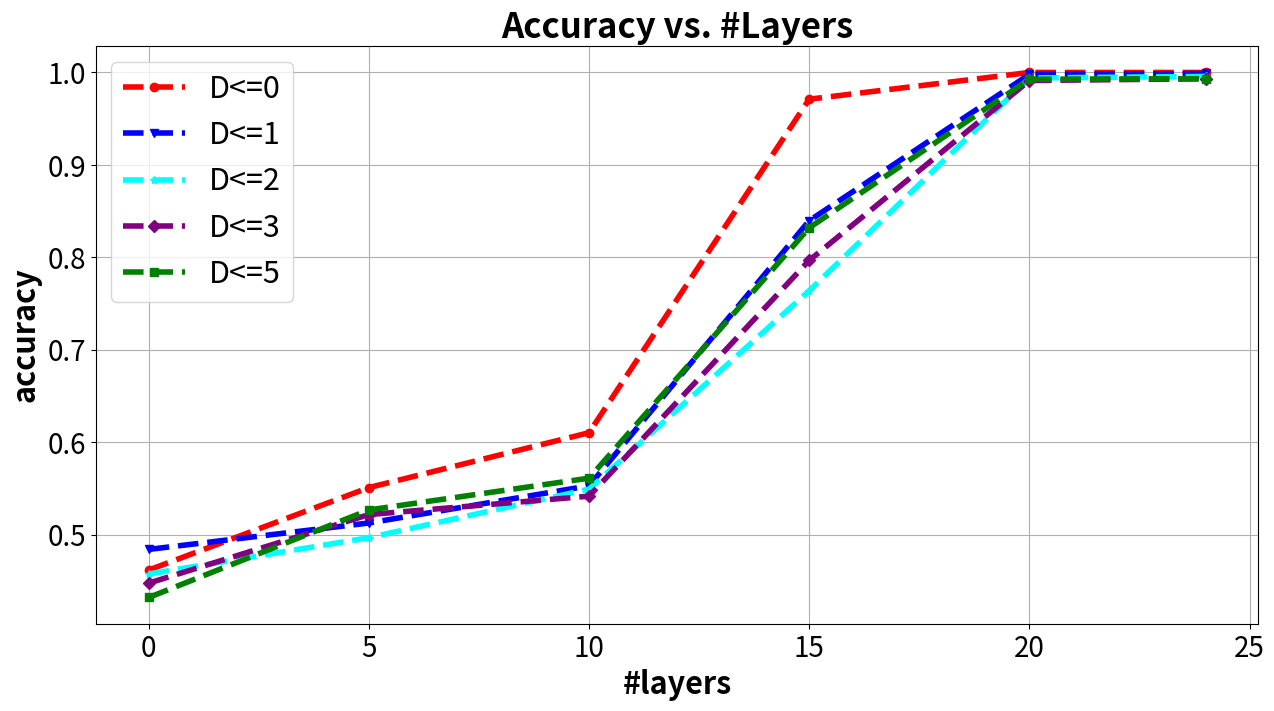

This chart was generated by the following Python code:
import csv
import sys
import matplotlib.pyplot as plt
import matplotlib as mpl
import numpy as np

mpl.rcParams['xtick.labelsize'] =20 
mpl.rcParams['ytick.labelsize'] =20 
xs = [0, 5, 10, 15, 20, 24]
d0 = [0.4617, 0.5509, 0.6103, 0.9711, 1, 1]
d1 = [0.484, 0.5126, 0.5528, 0.8397, 0.9979, 0.9989]
d2 = [0.4574, 0.4967, 0.5492, 0.7639, 0.9941, 0.9957]
d3 = [0.4475, 0.5217, 0.5416, 0.7967, 0.9913, 0.9932]
d5 = [0.432, 0.5267, 0.5611, 0.832, 0.9927, 0.9933]
fig, ax = plt.subplots(1, 1, figsize=(15,7.5))
ax.plot(xs, d0, linestyle='--', color='red', label='D<=0', marker='o', linewidth=4)
ax.plot(xs, d1, linestyle='--', color='blue', label='D<=1', marker='v', linewidth=4)
ax.plot(xs, d2, linestyle='--', color='cyan', label='D<=2', marker='*', linewidth=4)
ax.plot(xs, d3, linestyle='--', color='purple', label='D<=3', marker='D', linewidth=4)
ax.plot(xs, d5, linestyle='--', color='green', label='D<=5', marker='s', linewidth=4)

ax.set_ylabel('accuracy', fontweight="bold", fontsize=22)
ax.set_xlabel('#layers', fontweight="bold", fontsize=22)
ax.set_title('Accuracy vs. #Layers', fontweight="bold", fontsize=25)
ax.grid(True)

ax.legend(fontsize = 22)
plt.show()

fig.savefig("exp.pdf", bbox_inches='tight')

